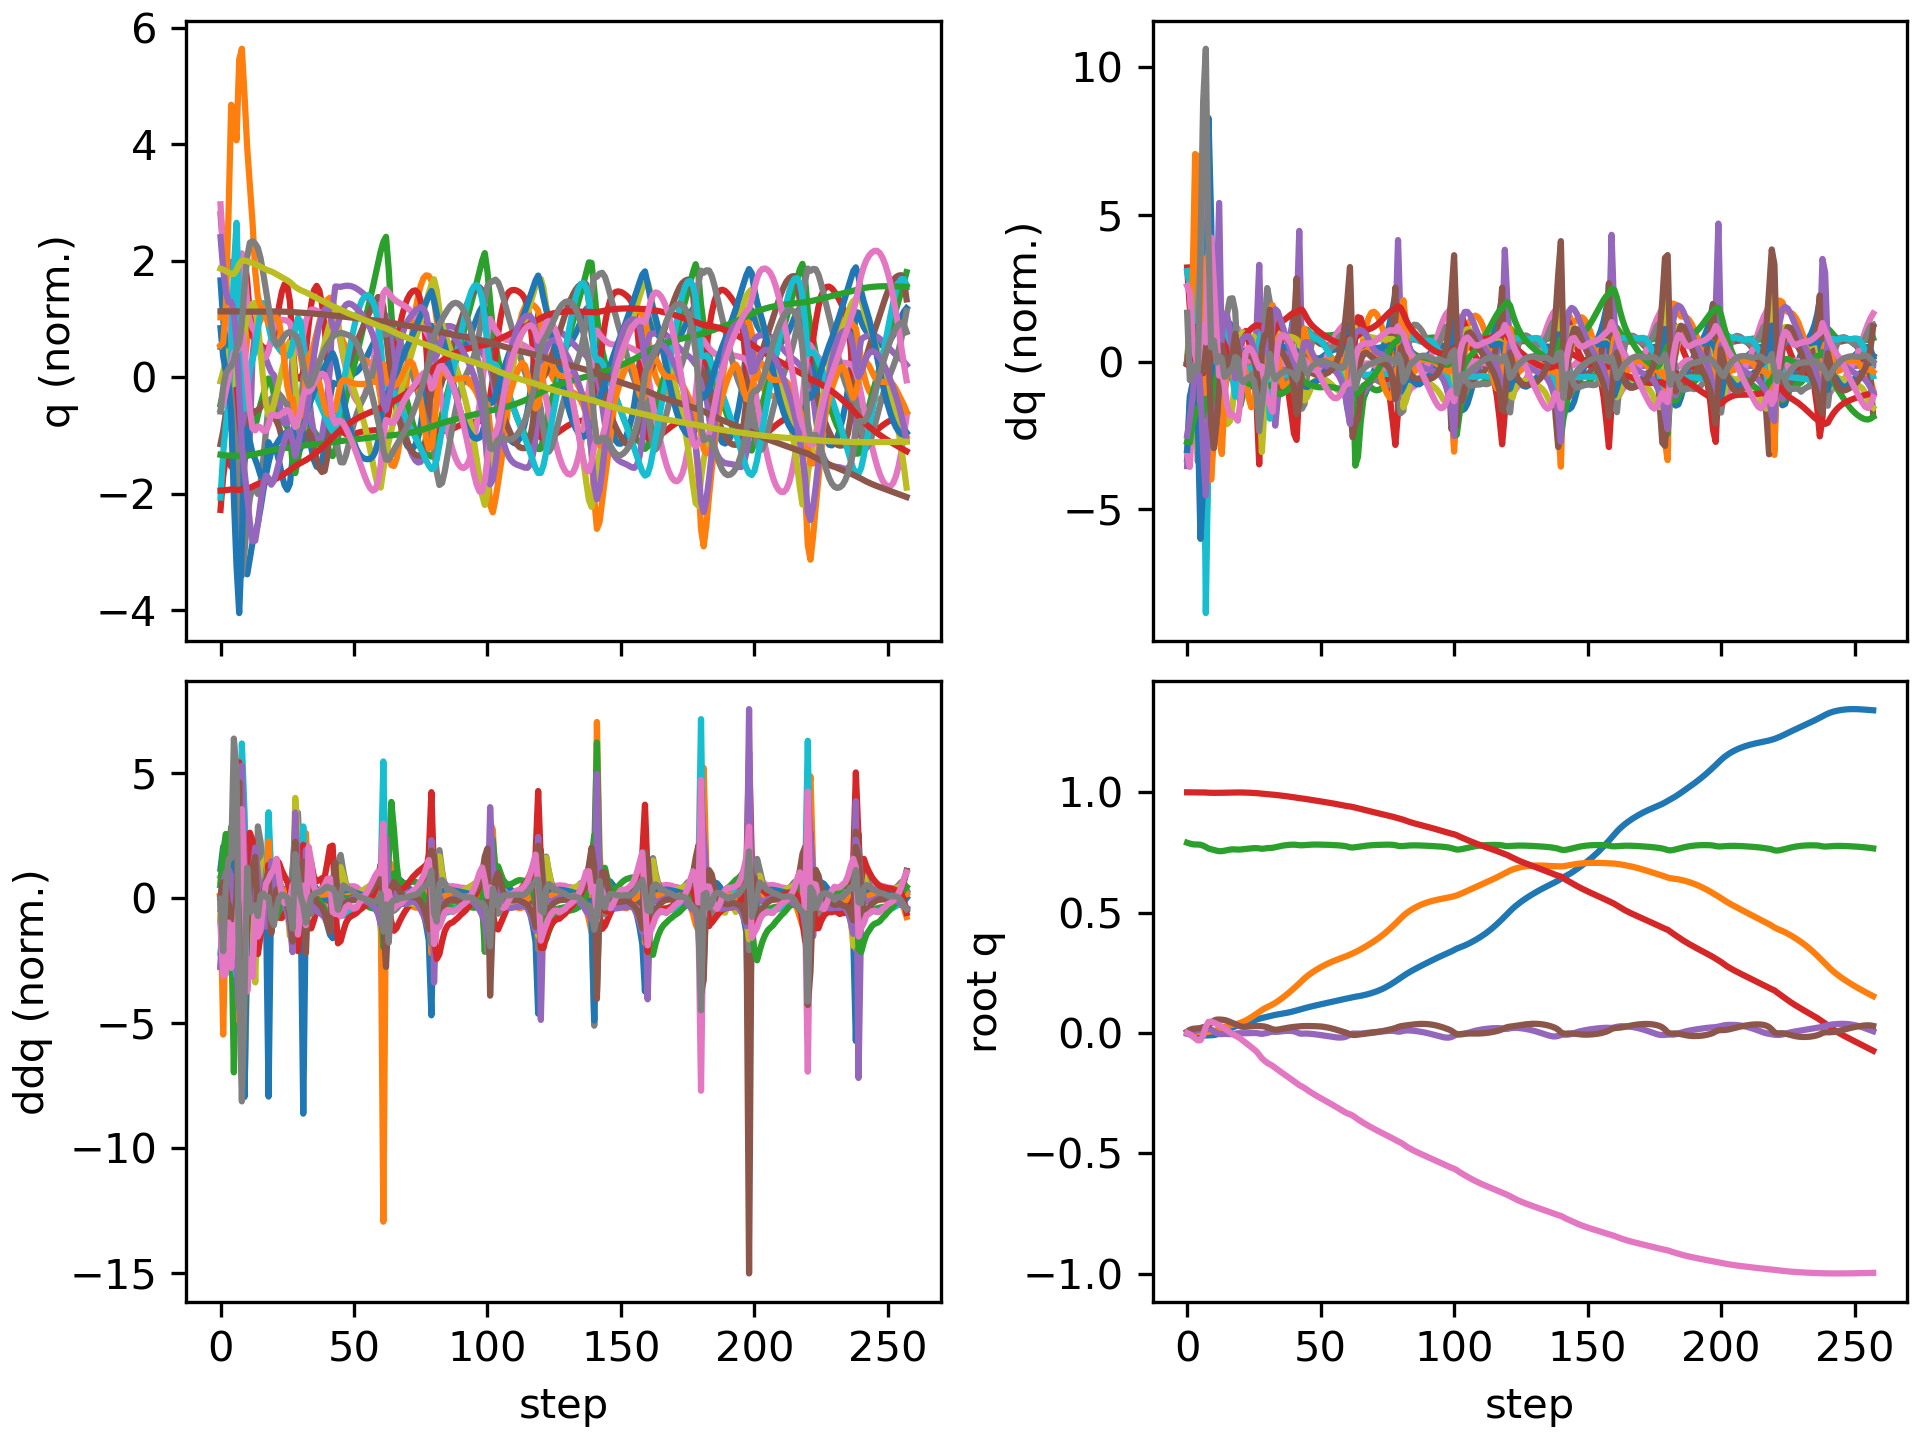

The table this chart was drawn from, first rows:
floating_base_joint_x, floating_base_joint_y, floating_base_joint_z, floating_base_joint_qw, floating_base_joint_qx, floating_base_joint_qy, floating_base_joint_qz, left_hip_pitch_joint_q, left_hip_roll_joint_q, left_hip_yaw_joint_q, left_knee_joint_q, left_ankle_pitch_joint_q, left_ankle_roll_joint_q, right_hip_pitch_joint_q, right_hip_roll_joint_q, right_hip_yaw_joint_q, right_knee_joint_q, right_ankle_pitch_joint_q, right_ankle_roll_joint_q, floating_base_joint_vx, floating_base_joint_vy, floating_base_joint_vz, floating_base_joint_wx, floating_base_joint_wy
-0.002742, 8.737507702648877e-10, 0.7906, 1, 1.597928729102787e-08, 0.005811, -4.862312507598205e-09, -0.05757, -0.0006897, -0.002978, 0.1257, -0.07618, 2.7516392895085615e-05, -0.05757, 0.0006893, 0.002978, 0.1257, -0.07618, -2.7555718382952283e-05, -0.162, -1.3815040528913289e-07, -0.2089, -6.422664153380801e-07, 0.6749
-0.006314, 0.000462, 0.7869, 0.9999, 0.001427, 0.01296, -0.005515, -0.118, -0.0007772, 0.01451, 0.2256, -0.1378, 0.01241, -0.1356, 0.0004432, 0.01869, 0.2531, -0.1436, 0.002873, -0.1663, 0.03769, -0.162, 0.2513, 0.6167
-0.008658, 0.001659, 0.7843, 0.9997, 0.004688, 0.01698, -0.01412, -0.1539, -0.004452, 0.03527, 0.282, -0.1658, 0.02944, -0.1908, -0.004629, 0.03724, 0.3356, -0.1784, 0.03915, -0.07632, 0.07131, -0.1056, 0.3617, 0.2212
-0.009499, 0.003138, 0.7831, 0.9996, 0.00767, 0.01832, -0.02239, -0.157, -0.006535, 0.05547, 0.2856, -0.171, 0.02309, -0.2272, -0.01291, 0.05225, 0.3962, -0.2104, 0.1338, -0.01566, 0.07306, -0.02368, 0.2853, 0.06837
-0.009801, 0.00448, 0.7831, 0.9993, 0.0112, 0.01912, -0.03088, -0.1418, -0.007977, 0.08139, 0.2551, -0.159, 0.01565, -0.2868, -0.04398, 0.009883, 0.5421, -0.2829, 0.2441, 0.01653, 0.04823, 0.02362, 0.3692, -0.03625
-0.01029, 0.004483, 0.782, 0.9992, 0.01373, 0.02083, -0.0301, -0.1546, 3.528436893193059e-05, 0.1088, 0.2727, -0.1654, 0.00349, -0.3503, -0.07411, -0.001684, 0.7833, -0.4811, 0.2405, -0.0158, -0.03899, -0.08778, 0.09705, 0.188
-0.01118, 0.003079, 0.7785, 0.9996, 0.01393, 0.02406, -0.009686, -0.2396, 0.02032, 0.1195, 0.4243, -0.2454, -0.02972, -0.3512, -0.09727, 0.03653, 0.9165, -0.6412, 0.2081, -0.03056, -0.08336, -0.2508, -0.08036, 0.3306
-0.0106, 0.002791, 0.7727, 0.9992, 0.01488, 0.02585, 0.02543, -0.3727, 0.001455, 0.05525, 0.7016, -0.2902, -0.06436, -0.2271, -0.149, 0.05863, 0.6763, -0.7539, 0.2898, 0.06516, 0.06078, -0.3744, 0.3675, 0.1768
-0.009991, 0.005106, 0.7664, 0.9982, 0.01882, 0.03182, 0.04632, -0.4672, -0.03756, 0.01574, 0.8817, -0.386, -0.05386, -0.1429, -0.2134, 0.03406, 0.4087, -0.5906, 0.301, 0.006827, 0.1431, -0.166, 0.1006, 0.9716
-0.009848, 0.006768, 0.7635, 0.9979, 0.01514, 0.04247, 0.04684, -0.5024, -0.04084, -0.008458, 0.8793, -0.445, -0.01704, -0.1759, -0.1911, 0.0823, 0.3807, -0.3476, 0.2535, 0.01853, 0.06117, -0.1357, -0.614, 1.104
-0.008884, 0.008303, 0.7606, 0.9977, 0.007305, 0.0512, 0.04268, -0.508, -0.02105, -0.02488, 0.8104, -0.4972, 0.009959, -0.2288, -0.1605, 0.1115, 0.4386, -0.3149, 0.2003, 0.08142, 0.08591, -0.1572, -0.8482, 0.6968
-0.006163, 0.01115, 0.7575, 0.9978, 1.956815960406137e-05, 0.05537, 0.03755, -0.4835, 0.0003076, -0.02556, 0.709, -0.4621, 0.02514, -0.2615, -0.1407, 0.1211, 0.4918, -0.3456, 0.1629, 0.1736, 0.1843, -0.1602, -0.6068, 0.2698
-0.002009, 0.01582, 0.7554, 0.9979, -0.004276, 0.05584, 0.03207, -0.459, -0.002679, -0.03631, 0.6447, -0.3214, 0.02861, -0.2722, -0.131, 0.1301, 0.5224, -0.3747, 0.1246, 0.2396, 0.2701, -0.07184, -0.2411, -0.1169
0.002594, 0.02106, 0.7555, 0.9981, -0.004765, 0.05508, 0.02628, -0.4467, -0.008328, -0.03291, 0.6362, -0.2825, 0.03138, -0.2807, -0.1319, 0.1316, 0.5533, -0.388, 0.07528, 0.2335, 0.2625, 0.06496, 0.1722, -0.07919
0.007207, 0.02558, 0.7574, 0.9984, -0.00381, 0.05382, 0.0188, -0.4299, -0.008265, -0.01752, 0.6304, -0.2944, 0.03229, -0.3012, -0.137, 0.09674, 0.6103, -0.4056, 0.04887, 0.2386, 0.1926, 0.1265, 0.07184, -0.2023
0.0121, 0.02885, 0.7599, 0.9986, -0.004065, 0.05083, 0.0105, -0.4066, -0.003129, -0.002837, 0.6207, -0.3068, 0.0351, -0.319, -0.1261, 0.05055, 0.6633, -0.4267, 0.04025, 0.2522, 0.1395, 0.1208, -0.03854, -0.3784
0.01723, 0.03137, 0.7619, 0.9989, -0.004789, 0.04643, 0.002766, -0.3807, 0.002778, 0.009852, 0.6122, -0.3171, 0.03956, -0.3253, -0.1044, 0.005213, 0.6852, -0.4317, 0.03753, 0.2563, 0.1155, 0.08408, -0.0257, -0.4682
0.02229, 0.03362, 0.763, 0.9991, -0.004912, 0.04164, -0.004591, -0.3563, 0.007002, 0.02251, 0.6078, -0.3277, 0.04269, -0.3235, -0.07896, -0.0322, 0.6717, -0.4101, 0.02963, 0.2457, 0.1113, 0.0251, 0.08202, -0.4591
0.02724, 0.03593, 0.7627, 0.9993, -0.003477, 0.03667, -0.01093, -0.3367, 0.005659, 0.0321, 0.6128, -0.34, 0.04101, -0.3129, -0.05425, -0.05259, 0.6184, -0.3473, 0.02159, 0.24, 0.1252, -0.05149, 0.285, -0.4844
0.03227, 0.03891, 0.7619, 0.9994, -0.001119, 0.03125, -0.01639, -0.3206, -0.003636, 0.02891, 0.6257, -0.351, 0.03336, -0.2902, -0.04791, -0.04969, 0.585, -0.3608, 0.02714, 0.2483, 0.1587, -0.01047, 0.1599, -0.5146
0.03689, 0.04249, 0.7624, 0.9993, -0.0009107, 0.02716, -0.02382, -0.3124, -0.01352, 0.009871, 0.6471, -0.356, 0.0258, -0.2734, -0.04555, -0.03423, 0.5743, -0.3603, 0.03004, 0.2218, 0.194, 0.04675, -0.02725, -0.3376
0.04081, 0.04691, 0.7634, 0.9991, -0.001354, 0.02539, -0.03258, -0.3188, -0.02268, -0.01083, 0.6886, -0.3742, 0.02191, -0.2634, -0.04303, -0.01563, 0.5643, -0.3517, 0.02881, 0.1814, 0.2438, 0.05965, 0.01225, -0.07414
0.04407, 0.05225, 0.7646, 0.9988, -0.001253, 0.02567, -0.04143, -0.3362, -0.0292, -0.02179, 0.7388, -0.4032, 0.01577, -0.2593, -0.04347, 0.003131, 0.5539, -0.3413, 0.02271, 0.1548, 0.2873, 0.06498, 0.06508, 0.08952
0.04701, 0.05836, 0.7659, 0.9984, -0.0007592, 0.02685, -0.05004, -0.3558, -0.03225, -0.02572, 0.7797, -0.4266, 0.005902, -0.2586, -0.04638, 0.02062, 0.5451, -0.3327, 0.00628, 0.1441, 0.3208, 0.06473, 0.07987, 0.1305
0.04985, 0.06507, 0.7671, 0.9979, -0.0002269, 0.02806, -0.05856, -0.3714, -0.03163, -0.02832, 0.8015, -0.4399, -0.001772, -0.2591, -0.05036, 0.03751, 0.538, -0.3269, -0.0174, 0.1418, 0.3481, 0.05535, 0.06586, 0.1139
0.05272, 0.07227, 0.768, 0.9973, 6.069198008931178e-05, 0.02891, -0.0674, -0.3784, -0.02768, -0.03386, 0.7974, -0.4405, -0.003404, -0.2601, -0.05445, 0.05464, 0.5333, -0.3237, -0.041, 0.1429, 0.3695, 0.02814, 0.02479, 0.07145
0.05572, 0.07983, 0.7682, 0.9966, -0.0003372, 0.02916, -0.07744, -0.3693, -0.02226, -0.04723, 0.75, -0.4128, 0.003268, -0.2642, -0.05905, 0.06631, 0.5366, -0.321, -0.05363, 0.15, 0.3827, -0.0174, -0.07415, 0.005288
0.05898, 0.08751, 0.767, 0.9954, -0.00224, 0.02876, -0.09102, -0.33, -0.02088, -0.08079, 0.6195, -0.3226, 0.00256, -0.2783, -0.06567, 0.05493, 0.5616, -0.3199, -0.05364, 0.1598, 0.3781, -0.1074, -0.2986, -0.05057
0.06208, 0.09503, 0.7652, 0.994, -0.003956, 0.02802, -0.1054, -0.2906, -0.02193, -0.09571, 0.5295, -0.2864, -0.008347, -0.3021, -0.08156, -0.00178, 0.6117, -0.3416, -0.07152, 0.1386, 0.3738, -0.002291, 0.1511, -0.03536
0.06474, 0.1017, 0.7664, 0.993, -0.002072, 0.02673, -0.1155, -0.2798, -0.02866, -0.07735, 0.5209, -0.2905, -0.003516, -0.3162, -0.08266, -0.04658, 0.643, -0.3567, -0.07447, 0.1345, 0.3019, 0.09521, 0.2708, -0.1814
0.06746, 0.1073, 0.7681, 0.992, 8.187851056957915e-05, 0.02375, -0.1239, -0.2676, -0.03534, -0.05693, 0.5177, -0.2916, 0.001813, -0.3111, -0.0588, -0.07136, 0.6314, -0.3623, -0.07102, 0.1329, 0.2627, 0.07119, 0.2948, -0.3114
0.07017, 0.1126, 0.7686, 0.9913, 0.003301, 0.01963, -0.1301, -0.2655, -0.04893, -0.04662, 0.5384, -0.2923, 0.002046, -0.2843, -0.02799, -0.07621, 0.5532, -0.3071, -0.07001, 0.1325, 0.2801, -0.02056, 0.5283, -0.3774
0.07287, 0.1185, 0.7694, 0.9905, 0.00516, 0.01542, -0.1367, -0.2753, -0.05638, -0.04122, 0.6004, -0.3228, 0.007855, -0.2607, -0.02252, -0.05961, 0.5069, -0.2864, -0.02484, 0.1408, 0.2905, 0.09492, -0.0131, -0.4363
0.0752, 0.1248, 0.7718, 0.9893, 0.004446, 0.01337, -0.1449, -0.2927, -0.0461, -0.03634, 0.6783, -0.385, 0.01184, -0.2469, -0.02232, -0.04088, 0.4801, -0.266, -0.01113, 0.1067, 0.3377, 0.1399, 0.003129, -0.07775
0.07711, 0.1321, 0.7745, 0.9881, 0.004952, 0.01394, -0.1532, -0.3144, -0.0343, -0.03548, 0.7424, -0.4294, 0.007731, -0.2409, -0.02672, -0.02183, 0.4548, -0.2448, -0.006529, 0.09135, 0.3819, 0.1325, 0.1162, 0.1538
0.07888, 0.14, 0.7769, 0.9868, 0.006272, 0.01583, -0.1613, -0.333, -0.02441, -0.03882, 0.7835, -0.4583, -0.00297, -0.2408, -0.03393, -0.003708, 0.4338, -0.2263, -0.01195, 0.08892, 0.4074, 0.1089, 0.1244, 0.2334
0.08074, 0.1483, 0.7788, 0.9854, 0.007533, 0.01804, -0.1691, -0.3431, -0.01492, -0.04421, 0.7967, -0.4719, -0.01462, -0.2429, -0.04149, 0.01376, 0.4155, -0.2103, -0.02427, 0.09528, 0.4257, 0.08754, 0.08559, 0.2403
0.08278, 0.157, 0.7804, 0.984, 0.008386, 0.02022, -0.1768, -0.3437, -0.005364, -0.0496, 0.7833, -0.4736, -0.02293, -0.2452, -0.04877, 0.0309, 0.3977, -0.1954, -0.03759, 0.104, 0.445, 0.06488, 0.03576, 0.2293
0.08506, 0.1662, 0.7815, 0.9825, 0.008733, 0.02223, -0.1845, -0.3343, 0.003691, -0.0535, 0.7433, -0.4615, -0.02643, -0.2471, -0.05562, 0.04809, 0.38, -0.1815, -0.05003, 0.1155, 0.4665, 0.04254, -0.01744, 0.2026
0.08763, 0.1757, 0.7823, 0.981, 0.008413, 0.02395, -0.1924, -0.3139, 0.01087, -0.05593, 0.6736, -0.4336, -0.02535, -0.2482, -0.06169, 0.06544, 0.3625, -0.1683, -0.0616, 0.1292, 0.4878, 0.0192, -0.09546, 0.1641
0.09054, 0.1856, 0.7824, 0.9793, 0.006875, 0.02531, -0.2006, -0.2807, 0.01498, -0.05948, 0.5708, -0.3921, -0.01251, -0.2482, -0.06585, 0.08259, 0.3451, -0.1557, -0.06918, 0.1435, 0.5021, -0.01562, -0.2476, 0.1081
0.09368, 0.1956, 0.7816, 0.9775, 0.003084, 0.02648, -0.2091, -0.2384, 0.01698, -0.06774, 0.4494, -0.346, 0.01879, -0.2472, -0.06563, 0.09893, 0.3287, -0.1442, -0.06895, 0.1524, 0.5073, -0.06871, -0.5102, 0.04401
0.09677, 0.206, 0.7802, 0.9758, -0.001748, 0.02773, -0.2167, -0.2143, 0.01447, -0.07274, 0.376, -0.2398, 0.02949, -0.2477, -0.0644, 0.1128, 0.316, -0.1356, -0.06605, 0.1566, 0.527, -0.06324, -0.4178, 0.007021
0.09991, 0.2167, 0.7799, 0.9745, -0.003161, 0.02841, -0.2226, -0.2158, 0.003479, -0.06453, 0.3707, -0.2019, 0.03415, -0.2532, -0.07664, 0.1166, 0.3161, -0.1508, -0.06521, 0.1672, 0.5342, 0.01672, 0.05883, 0.01842
0.103, 0.227, 0.7806, 0.973, -0.002512, 0.0287, -0.229, -0.2168, -0.008845, -0.04816, 0.3704, -0.2023, 0.04051, -0.2723, -0.09619, 0.1003, 0.3478, -0.1806, -0.05085, 0.153, 0.4929, 0.04789, 0.05407, 0.02811
0.1059, 0.2364, 0.7816, 0.9711, -0.002438, 0.02887, -0.2367, -0.214, -0.01727, -0.02982, 0.3642, -0.2026, 0.04911, -0.2987, -0.1072, 0.07141, 0.3988, -0.2144, -0.03851, 0.1437, 0.4439, 0.0489, -0.02214, -0.007299
0.1087, 0.2449, 0.7823, 0.9693, -0.003142, 0.02877, -0.2443, -0.2097, -0.02302, -0.01251, 0.3573, -0.2015, 0.05862, -0.3232, -0.1075, 0.04757, 0.4496, -0.2455, -0.03476, 0.1396, 0.4041, 0.0335, -0.07594, -0.04984
0.1114, 0.2527, 0.7828, 0.9675, -0.004304, 0.0285, -0.2514, -0.2061, -0.02725, 0.003492, 0.3527, -0.2006, 0.06776, -0.3442, -0.1008, 0.02955, 0.4954, -0.2738, -0.03498, 0.1343, 0.3739, 0.01607, -0.1041, -0.06255
0.114, 0.2599, 0.7829, 0.9657, -0.005662, 0.0282, -0.2581, -0.2037, -0.03046, 0.01885, 0.3509, -0.2007, 0.07612, -0.3629, -0.09072, 0.01516, 0.5376, -0.3006, -0.03644, 0.129, 0.3498, 0.002459, -0.1147, -0.06658
0.1165, 0.2667, 0.7828, 0.964, -0.007107, 0.02778, -0.2645, -0.2022, -0.03293, 0.03389, 0.3513, -0.2015, 0.08357, -0.3793, -0.08012, 0.002028, 0.5775, -0.3258, -0.03769, 0.126, 0.3284, -0.006354, -0.1174, -0.08762
0.119, 0.273, 0.7826, 0.9622, -0.008657, 0.02703, -0.2707, -0.2005, -0.0348, 0.04876, 0.3531, -0.2031, 0.09024, -0.392, -0.07046, -0.01086, 0.6145, -0.3475, -0.03849, 0.1253, 0.308, -0.01197, -0.1186, -0.1284
0.1215, 0.279, 0.7823, 0.9605, -0.01033, 0.0258, -0.2768, -0.1977, -0.03617, 0.06358, 0.3556, -0.2056, 0.09656, -0.3999, -0.0623, -0.02388, 0.6471, -0.3642, -0.03886, 0.1262, 0.2889, -0.01499, -0.1156, -0.1789
0.124, 0.2846, 0.782, 0.9588, -0.0121, 0.02406, -0.2829, -0.1935, -0.03718, 0.07844, 0.3581, -0.2088, 0.1028, -0.402, -0.05565, -0.03751, 0.6735, -0.3757, -0.03899, 0.1268, 0.2715, -0.01702, -0.1073, -0.2238
0.1266, 0.2899, 0.7816, 0.9569, -0.0139, 0.02188, -0.2892, -0.1879, -0.03804, 0.09335, 0.3601, -0.2124, 0.1088, -0.3984, -0.05014, -0.05242, 0.6928, -0.383, -0.03897, 0.1267, 0.2554, -0.0193, -0.09336, -0.2618
0.1291, 0.2948, 0.7812, 0.955, -0.01565, 0.01928, -0.2955, -0.1809, -0.03899, 0.1083, 0.3615, -0.2162, 0.1148, -0.3893, -0.04503, -0.06906, 0.7042, -0.3868, -0.03881, 0.1258, 0.2405, -0.02265, -0.07132, -0.2938
0.1316, 0.2994, 0.7807, 0.953, -0.01723, 0.01634, -0.3019, -0.173, -0.04029, 0.1233, 0.3624, -0.2203, 0.1207, -0.3753, -0.03936, -0.08756, 0.7078, -0.3879, -0.03828, 0.1239, 0.2273, -0.02778, -0.03776, -0.3139
0.1341, 0.3038, 0.7801, 0.951, -0.01846, 0.01316, -0.3085, -0.1645, -0.04229, 0.1385, 0.3631, -0.2245, 0.1263, -0.3571, -0.03234, -0.1079, 0.7039, -0.3872, -0.03753, 0.1209, 0.2167, -0.03534, 0.01127, -0.3165
0.1365, 0.3081, 0.7793, 0.9488, -0.01911, 0.009862, -0.3151, -0.1562, -0.04543, 0.1542, 0.3638, -0.2287, 0.1314, -0.3356, -0.02347, -0.1298, 0.6915, -0.382, -0.03705, 0.1173, 0.2098, -0.04604, 0.08327, -0.2976
0.1389, 0.3122, 0.7783, 0.9466, -0.0188, 0.006541, -0.3218, -0.1487, -0.05057, 0.1707, 0.3643, -0.2328, 0.1359, -0.3111, -0.01303, -0.1516, 0.6687, -0.3697, -0.03689, 0.1146, 0.2089, -0.06193, 0.195, -0.2583
0.1412, 0.3164, 0.7768, 0.9444, -0.01703, 0.003167, -0.3285, -0.1427, -0.05912, 0.1878, 0.3651, -0.2365, 0.1398, -0.2838, -0.001949, -0.1686, 0.6309, -0.3462, -0.03688, 0.1141, 0.2158, -0.08798, 0.363, -0.2091
... 198 more rows
